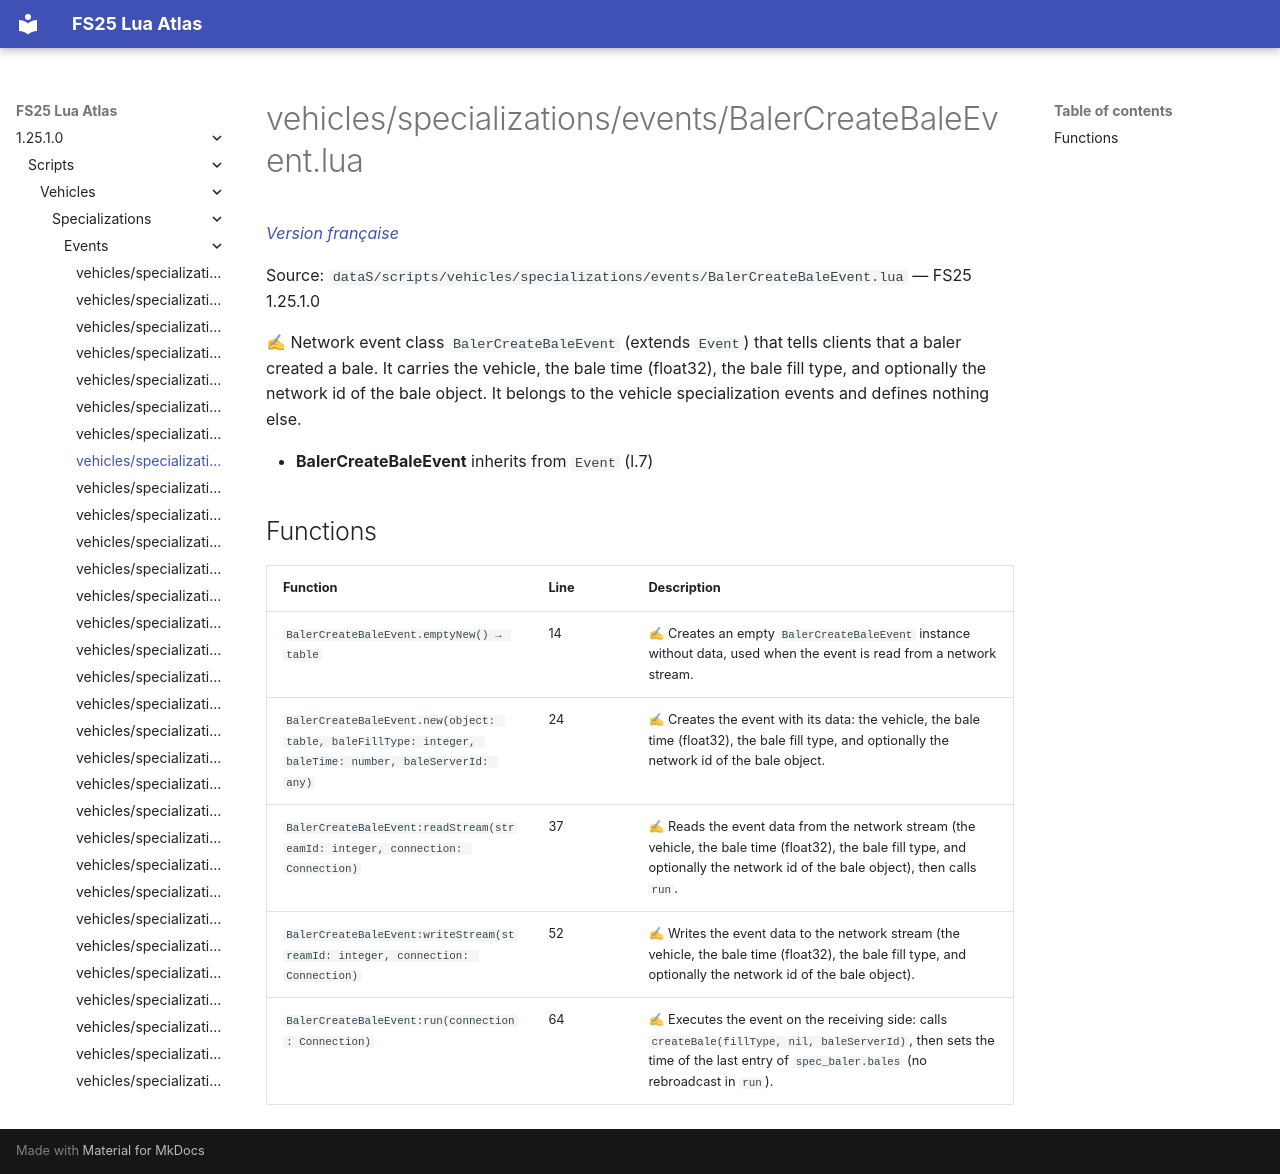

repository: Tim0219800/fs25-lua-atlas · page: 1.25.1.0/scripts/vehicles/specializations/events/BalerCreateBaleEvent.html · generator: mkdocs

# vehicles/specializations/events/BalerCreateBaleEvent.lua

*[Version française](../../../../fr/scripts/vehicles/specializations/events/BalerCreateBaleEvent.md)*

Source: `dataS/scripts/vehicles/specializations/events/BalerCreateBaleEvent.lua` — FS25 1.25.1.0

✍ Network event class `BalerCreateBaleEvent` (extends `Event`) that tells clients that a baler created a bale. It carries the vehicle, the bale time (float32), the bale fill type, and optionally the network id of the bale object. It belongs to the vehicle specialization events and defines nothing else.

- **BalerCreateBaleEvent** inherits from `Event` (l.7)

## Functions

| Function | Line | Description |
|---|---|---|
| `BalerCreateBaleEvent.emptyNew() → table` | 14 | ✍ Creates an empty `BalerCreateBaleEvent` instance without data, used when the event is read from a network stream. |
| `BalerCreateBaleEvent.new(object: table, baleFillType: integer, baleTime: number, baleServerId: any)` | 24 | ✍ Creates the event with its data: the vehicle, the bale time (float32), the bale fill type, and optionally the network id of the bale object. |
| `BalerCreateBaleEvent:readStream(streamId: integer, connection: Connection)` | 37 | ✍ Reads the event data from the network stream (the vehicle, the bale time (float32), the bale fill type, and optionally the network id of the bale object), then calls `run`. |
| `BalerCreateBaleEvent:writeStream(streamId: integer, connection: Connection)` | 52 | ✍ Writes the event data to the network stream (the vehicle, the bale time (float32), the bale fill type, and optionally the network id of the bale object). |
| `BalerCreateBaleEvent:run(connection: Connection)` | 64 | ✍ Executes the event on the receiving side: calls `createBale(fillType, nil, baleServerId)`, then sets the time of the last entry of `spec_baler.bales` (no rebroadcast in `run`). |
